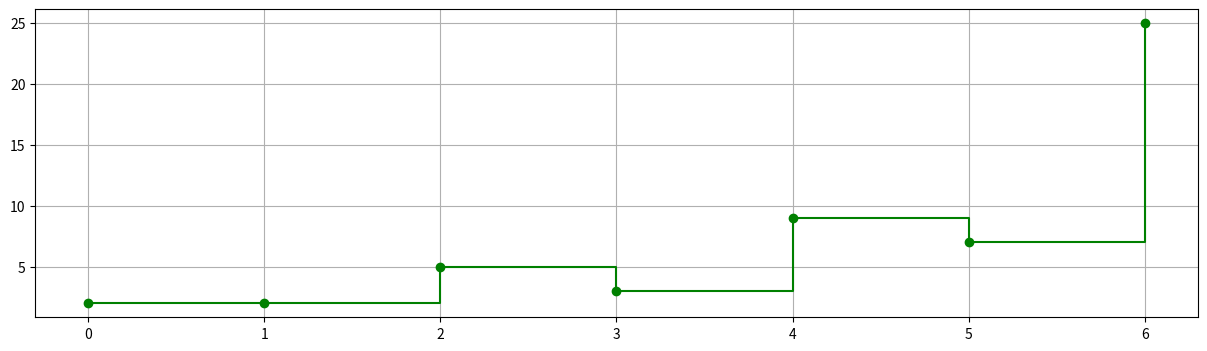

Generate this figure with matplotlib:
import os
import numpy as np
import matplotlib.pyplot as plt

x = np.arange(0, 7)
y = [2,2,5,3,9,7,25]
print(y)

where_set = ['pre', 'post', 'mid']
fig, axs = plt.subplots(1, 1, figsize=(15, 4))

axs.step(x, y, "g-o", where='post')
axs.grid()

plt.show()